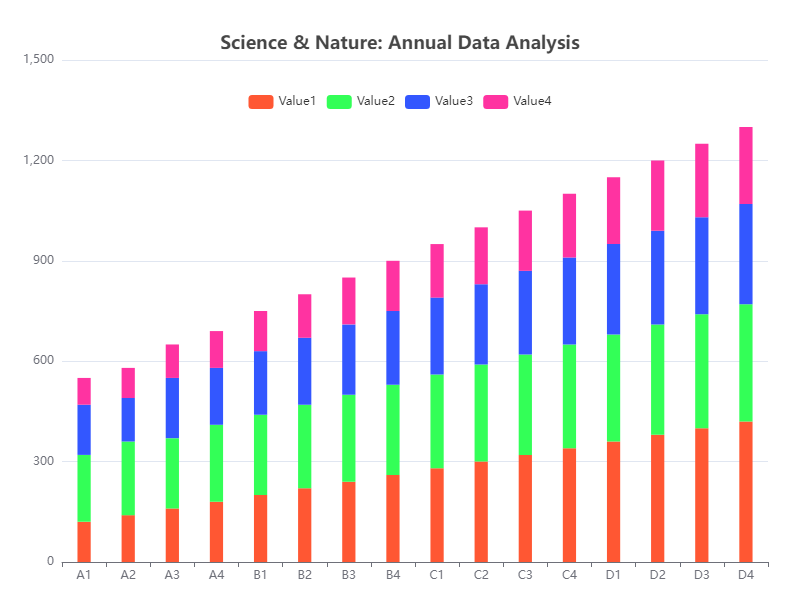

Data behind this chart, as committed beside it:
Category, Subcategory, Value1, Value2, Value3, Value4
A, 1, 120, 200, 150, 80
A, 2, 140, 220, 130, 90
A, 3, 160, 210, 180, 100
A, 4, 180, 230, 170, 110
B, 1, 200, 240, 190, 120
B, 2, 220, 250, 200, 130
B, 3, 240, 260, 210, 140
B, 4, 260, 270, 220, 150
C, 1, 280, 280, 230, 160
C, 2, 300, 290, 240, 170
C, 3, 320, 300, 250, 180
C, 4, 340, 310, 260, 190
D, 1, 360, 320, 270, 200
D, 2, 380, 330, 280, 210
D, 3, 400, 340, 290, 220
D, 4, 420, 350, 300, 230
